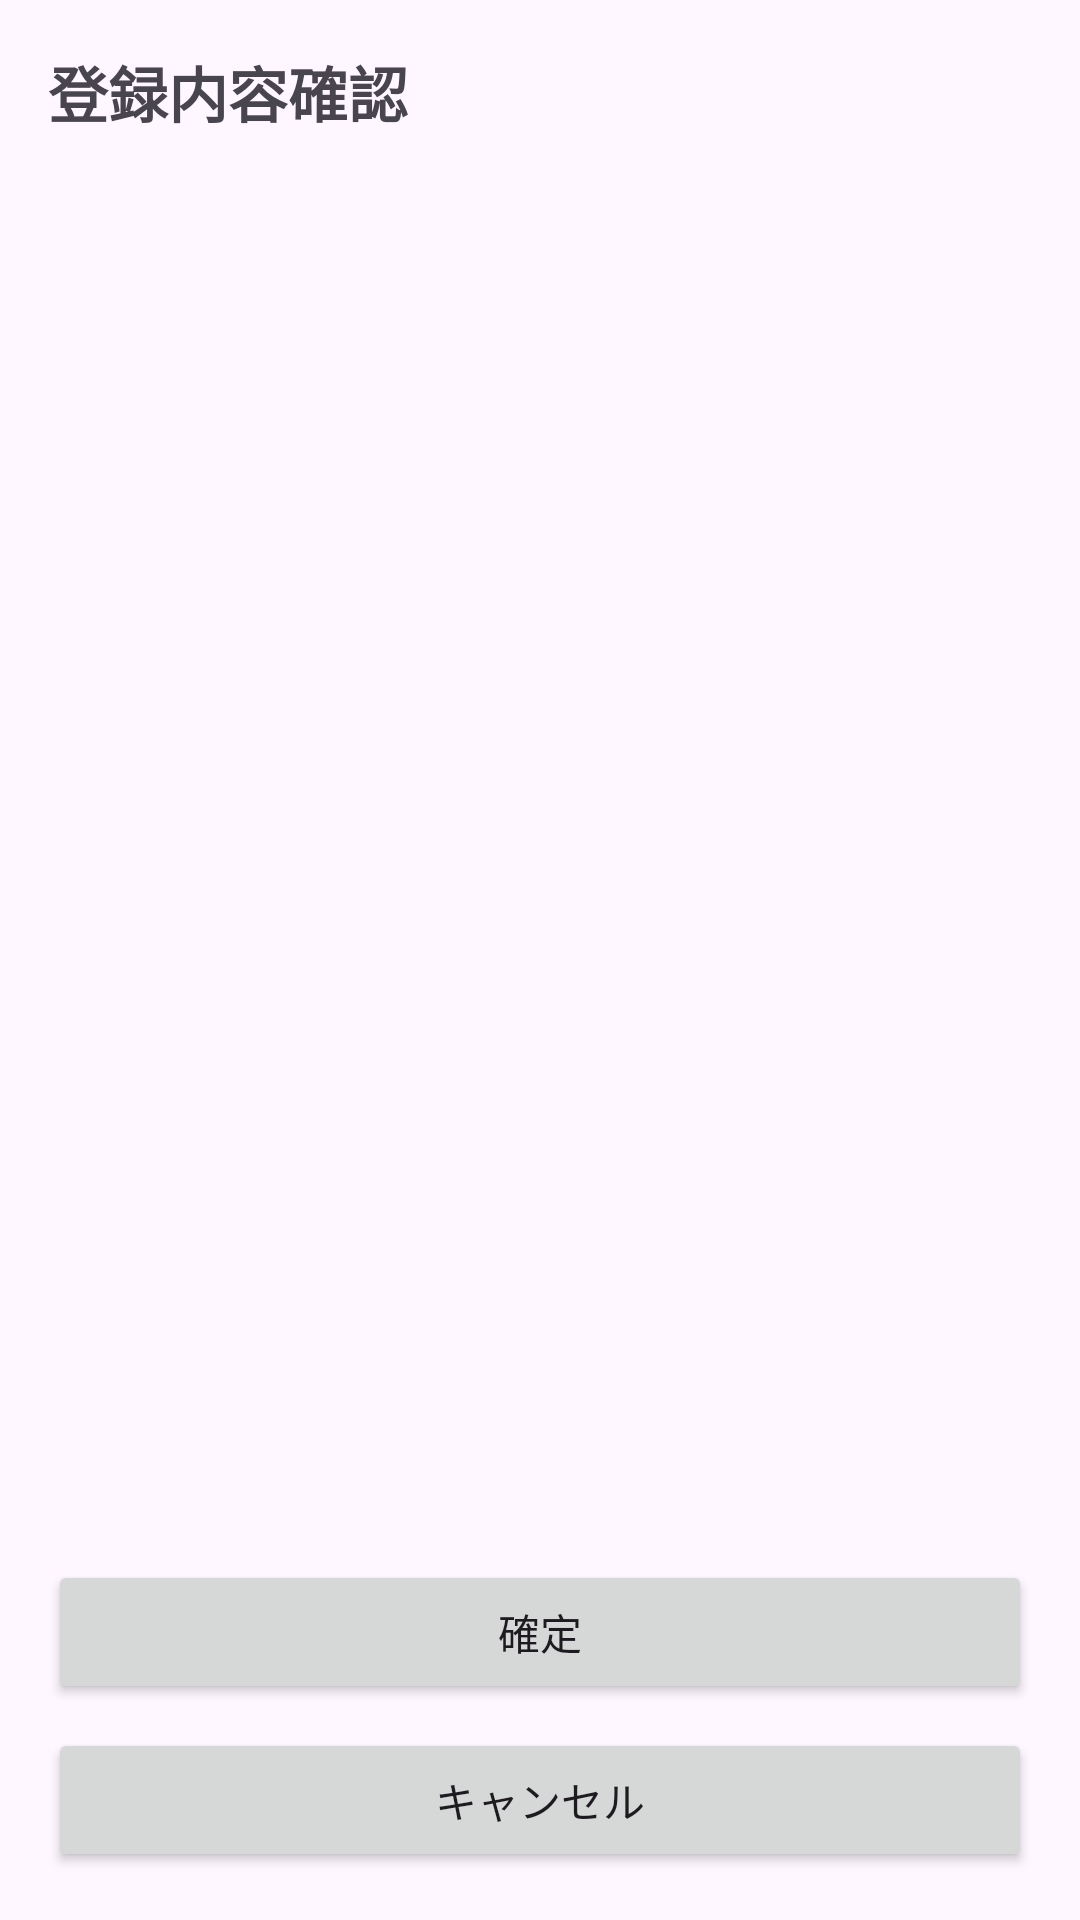

Android layout source for this screen:
<!-- AndroidManifest.xml: application theme Theme.BundleMaker2 -->
<!-- res/layout/activity_confirm.xml -->
<?xml version="1.0" encoding="utf-8"?>
<LinearLayout xmlns:android="http://schemas.android.com/apk/res/android"
    xmlns:tools="http://schemas.android.com/tools"
    android:layout_width="match_parent"
    android:layout_height="match_parent"
    android:orientation="vertical"
    android:padding="16dp">

    <TextView
        android:layout_width="match_parent"
        android:layout_height="wrap_content"
        android:text="@string/confirm_title"
        android:textSize="20sp"
        android:textStyle="bold"
        android:layout_marginBottom="16dp"/>

    <androidx.recyclerview.widget.RecyclerView
        android:id="@+id/recyclerView"
        android:layout_width="match_parent"
        android:layout_height="0dp"
        android:layout_weight="1"
        android:scrollbars="vertical"
        android:contentDescription="@string/confirm_list_desc"/>

    <Button
        android:id="@+id/confirmButton"
        android:layout_width="match_parent"
        android:layout_height="wrap_content"
        android:text="@string/confirm_button"
        android:layout_marginTop="16dp"/>

    <Button
        android:id="@+id/cancelButton"
        android:layout_width="match_parent"
        android:layout_height="wrap_content"
        android:text="@string/cancel_button"
        android:layout_marginTop="8dp"/>

</LinearLayout>
<!-- resources referenced by this layout -->
<resources>
  <string name="cancel_button">キャンセル</string>
  <string name="confirm_button">確定</string>
  <string name="confirm_list_desc">登録内容一覧</string>
  <string name="confirm_title">登録内容確認</string>
  <style name="Theme.BundleMaker2" parent="Base.Theme.BundleMaker2" />
  <style name="Base.Theme.BundleMaker2" parent="Theme.Material3.DayNight.NoActionBar">
          
          
      </style>
</resources>
